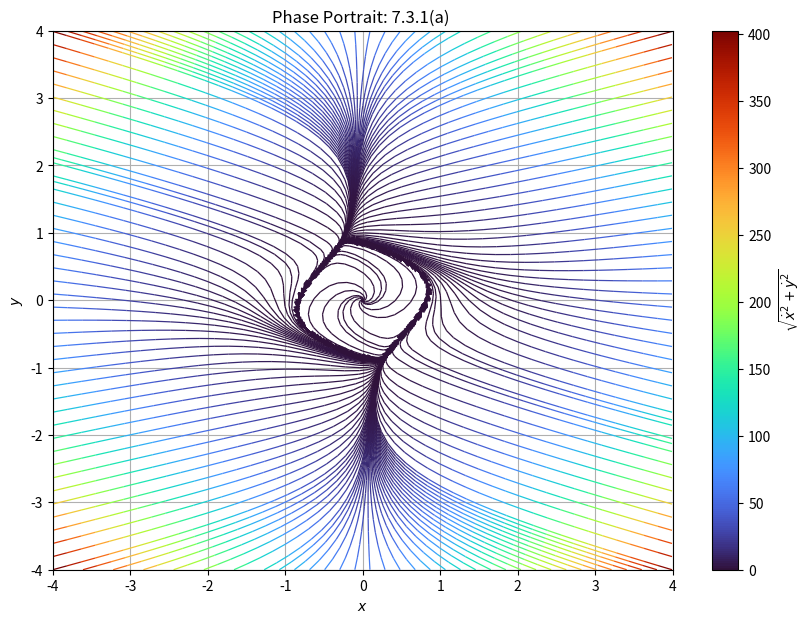

The matplotlib source for this figure:
import math as m
import numpy as np

import matplotlib.pyplot as plt



def sys(x,y):
    return (x-y-x*(x**2. + 5.*(y**2.))), (x+y-y*(x**2. + y**2.))




l = 4.
xmin = -l
xmax = l
ymin = -l
ymax = l


res = 0.01

Xarr = np.arange(start=xmin,stop=xmax,step=res)
Yarr = np.arange(start=ymin,stop=ymax,step=res)

X, Y = np.meshgrid(Xarr,Yarr)
dX, dY = sys(X,Y)
mag = np.sqrt(dX**2. + dY**2.)


fig, ax = plt.subplots(figsize=(10,7))
#NOTE: NEED matplotlib version 3.6.0 minimum in order to use the broken_streamlines keyword argument for the ax.streamplot() call. 
#I had to install in user space, so I uninstalled after completion [work desktop]
pp = ax.streamplot(X, Y, dX, dY, color=(mag), cmap = 'turbo', linewidth=0.9, density=1.4, broken_streamlines=False)
cbar = fig.colorbar(pp.lines)
cbar.set_label(r'${\sqrt{\dot{x}^2 + \dot{y}^2}}$')

plt.xlabel(r'$x$')
plt.ylabel(r'$y$')

ax.set_xlim(xmin,xmax)
ax.set_ylim(ymin,ymax)
ax.grid()

plt.title('Phase Portrait: 7.3.1(a) ')

plt.show()

# plt.savefig('phase_portrait_3.png', dpi=290.)
# plt.close()
